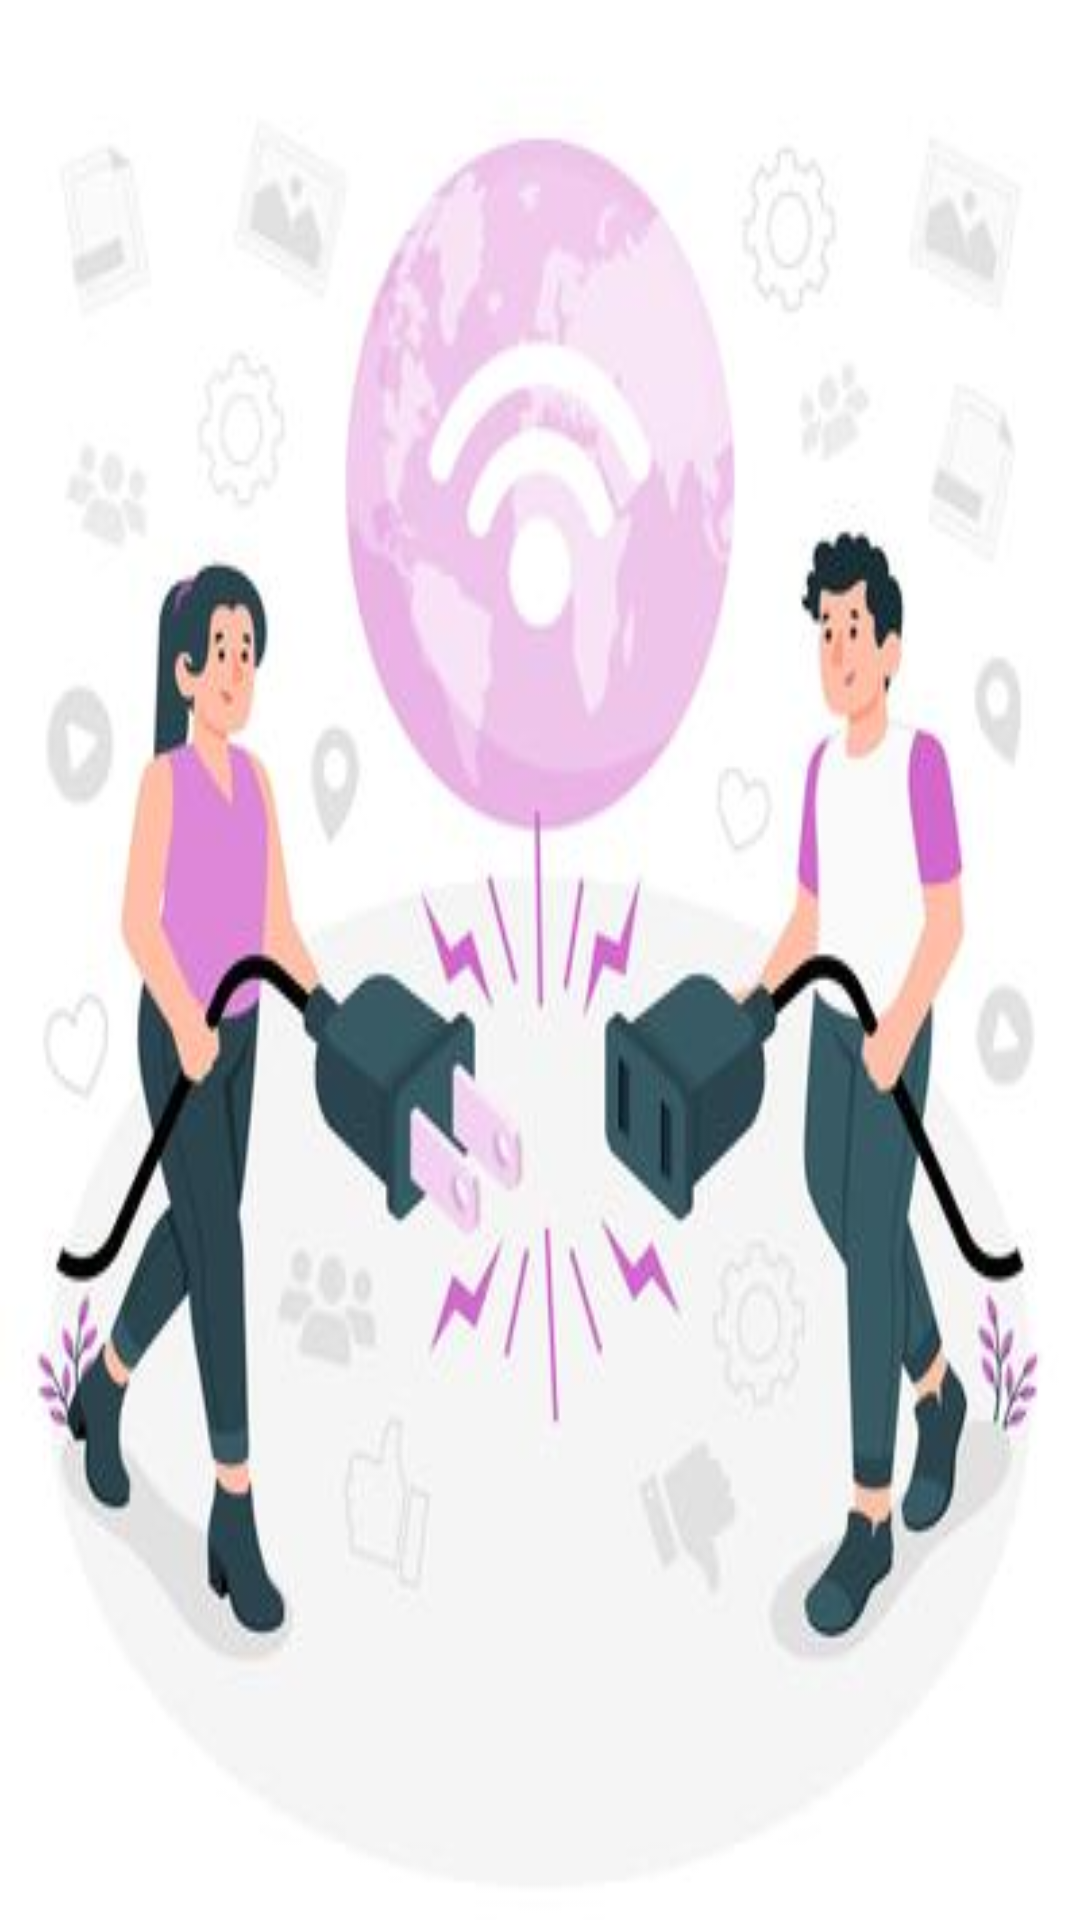

Reconstruct the res/layout file that produces this screen, plus the resources it refers to.
<!-- AndroidManifest.xml: application theme Theme.MyApplication -->
<!-- res/layout/noconiction.xml -->
<?xml version="1.0" encoding="utf-8"?>
<LinearLayout
    xmlns:android="http://schemas.android.com/apk/res/android"
    xmlns:app="http://schemas.android.com/apk/res-auto"
    xmlns:tools="http://schemas.android.com/tools"
    android:layout_width="wrap_content"
    android:layout_height="wrap_content"
    android:layout_margin="16dp"
    android:orientation="vertical"
    android:layout_gravity="center"
    android:background="@drawable/noconniction"
    >


</LinearLayout>
<!-- resources referenced by this layout -->
<resources>
  <!-- drawable noconniction: jpg bitmap (drawable, 20880 bytes) -->
  <style name="Theme.MyApplication" parent="Base.Theme.MyApplication" />
  <style name="Base.Theme.MyApplication" parent="Theme.Material3.DayNight.NoActionBar">
          
          <item name="colorPrimary">@color/lavender</item>
          <item name="colorPrimaryVariant">@color/lavender</item>
          <item name="colorOnPrimary">@color/white</item>
          
          <item name="colorSecondary">@color/teal_200</item>
          <item name="colorSecondaryVariant">@color/teal_700</item>
          <item name="colorOnSecondary">@color/black</item>
          
          <item name="android:statusBarColor">?attr/colorPrimaryVariant</item>
          
          <item name="android:windowAnimationStyle">@style/CustomActivityAnimation</item>
      </style>
  <color name="lavender">#8692f7</color>
  <color name="white">#FFFFFFFF</color>
  <color name="teal_200">#FF03DAC5</color>
  <color name="teal_700">#FF018786</color>
  <color name="black">#FF000000</color>
  <style name="CustomActivityAnimation" parent="@android:style/Animation.Activity">
          <item name="android:activityOpenEnterAnimation">@anim/slide_in_right</item>
          <item name="android:activityOpenExitAnimation">@anim/slide_out_left</item>
      </style>
</resources>
